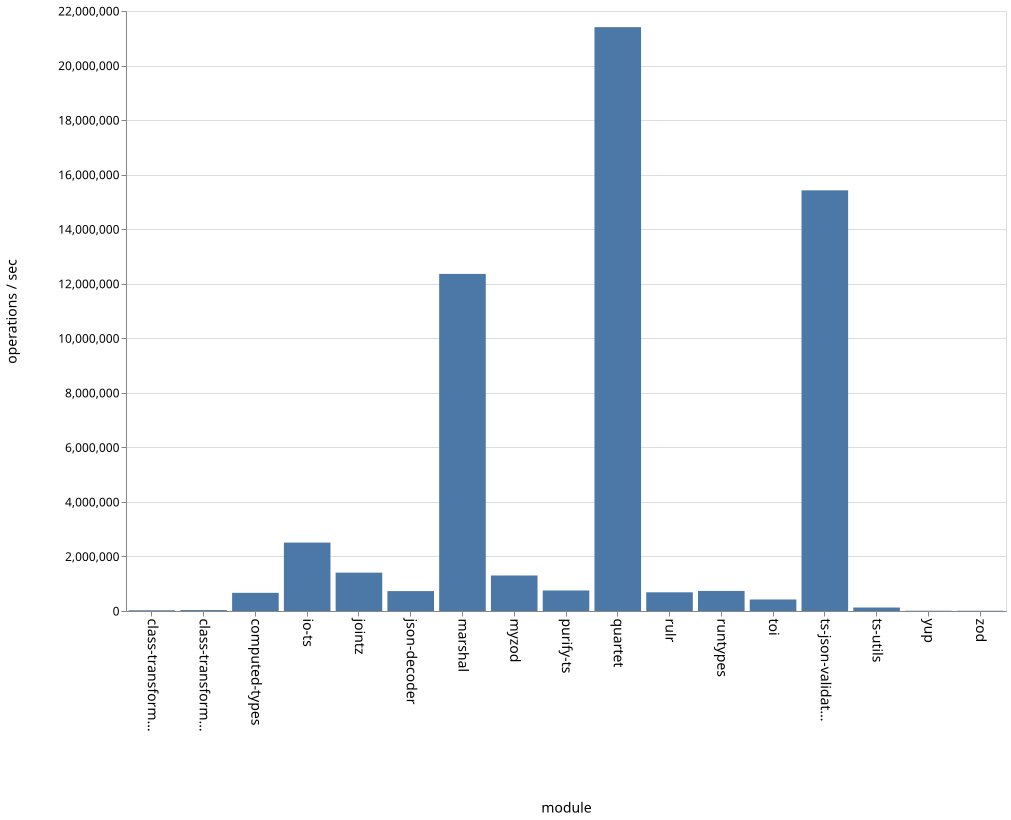

The file beside this chart, header and first rows:
name, ops
class-transformer-validator-async, 26021
class-transformer-validator-sync, 34319
computed-types, 666189
io-ts, 2508763
jointz, 1406860
json-decoder, 729697
marshal, 12360957
myzod, 1301758
purify-ts, 752285
quartet, 21408523
rulr, 685489
runtypes, 735718
toi, 422110
ts-json-validator, 15423477
ts-utils, 127498
yup, 10912
zod, 9351
